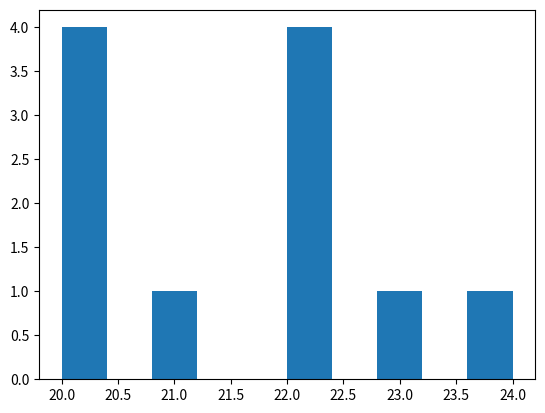

This figure's Python source:
import numpy as np
import matplotlib.pyplot as plt

data = [22,20,22,20,20,22,24,23,22,21,20]
counts, bins = np.histogram(data)
print(counts)
print(bins)
plt.hist(bins[:-1], bins, weights=counts)
plt.show()